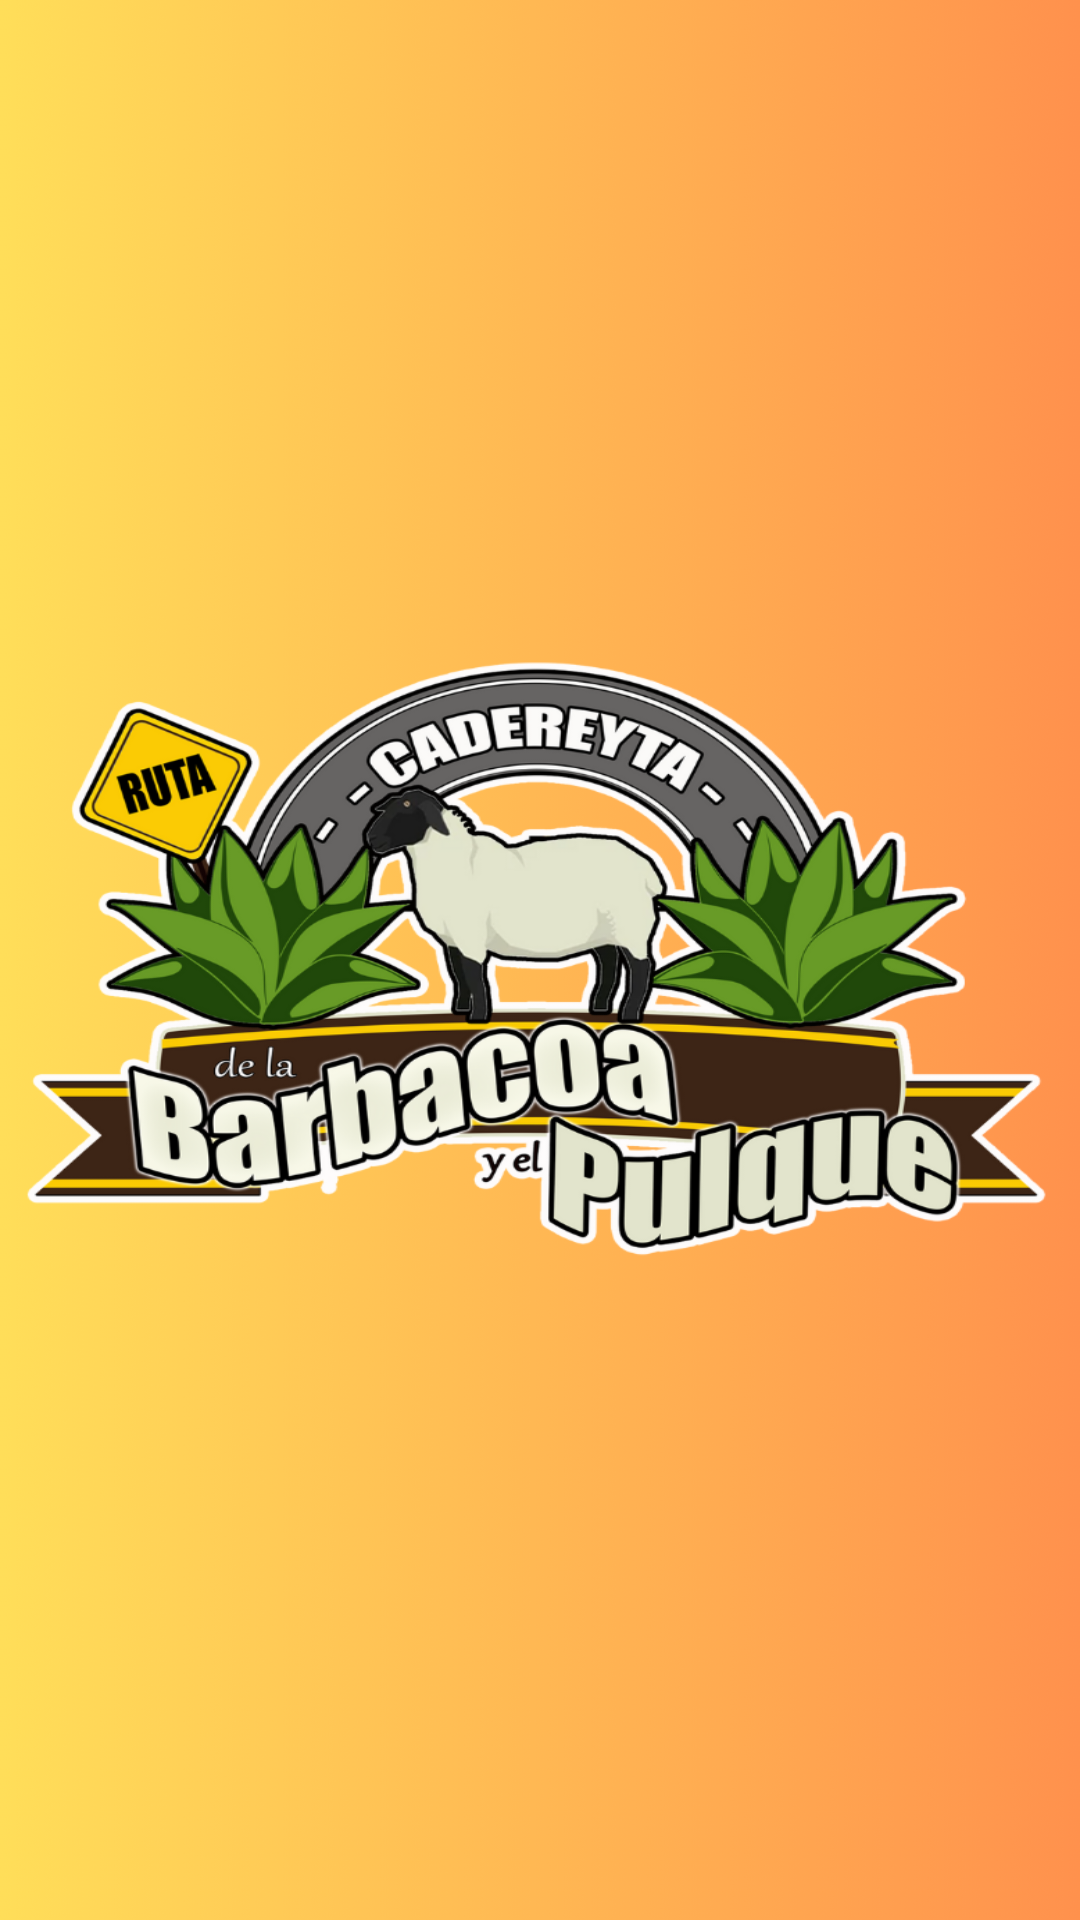

Here is an Android app screen rendered from its layout file. Give the layout XML and the strings, colors and styles it references.
<!-- AndroidManifest.xml: application theme Theme.Orange -->
<!-- res/layout/activity_splash.xml -->
<?xml version="1.0" encoding="utf-8"?>
<RelativeLayout xmlns:android="http://schemas.android.com/apk/res/android"
    xmlns:app="http://schemas.android.com/apk/res-auto"
    xmlns:tools="http://schemas.android.com/tools"
    android:layout_width="match_parent"
    android:layout_height="match_parent"
    tools:context="com.Cadereyta.BarbacoayPulque.SplashScreen"
    android:background="@drawable/splashscrenn1">

</RelativeLayout>
<!-- resources referenced by this layout -->
<resources>
  <!-- drawable splashscrenn1: jpeg bitmap (drawable, 87789 bytes) -->
</resources>
